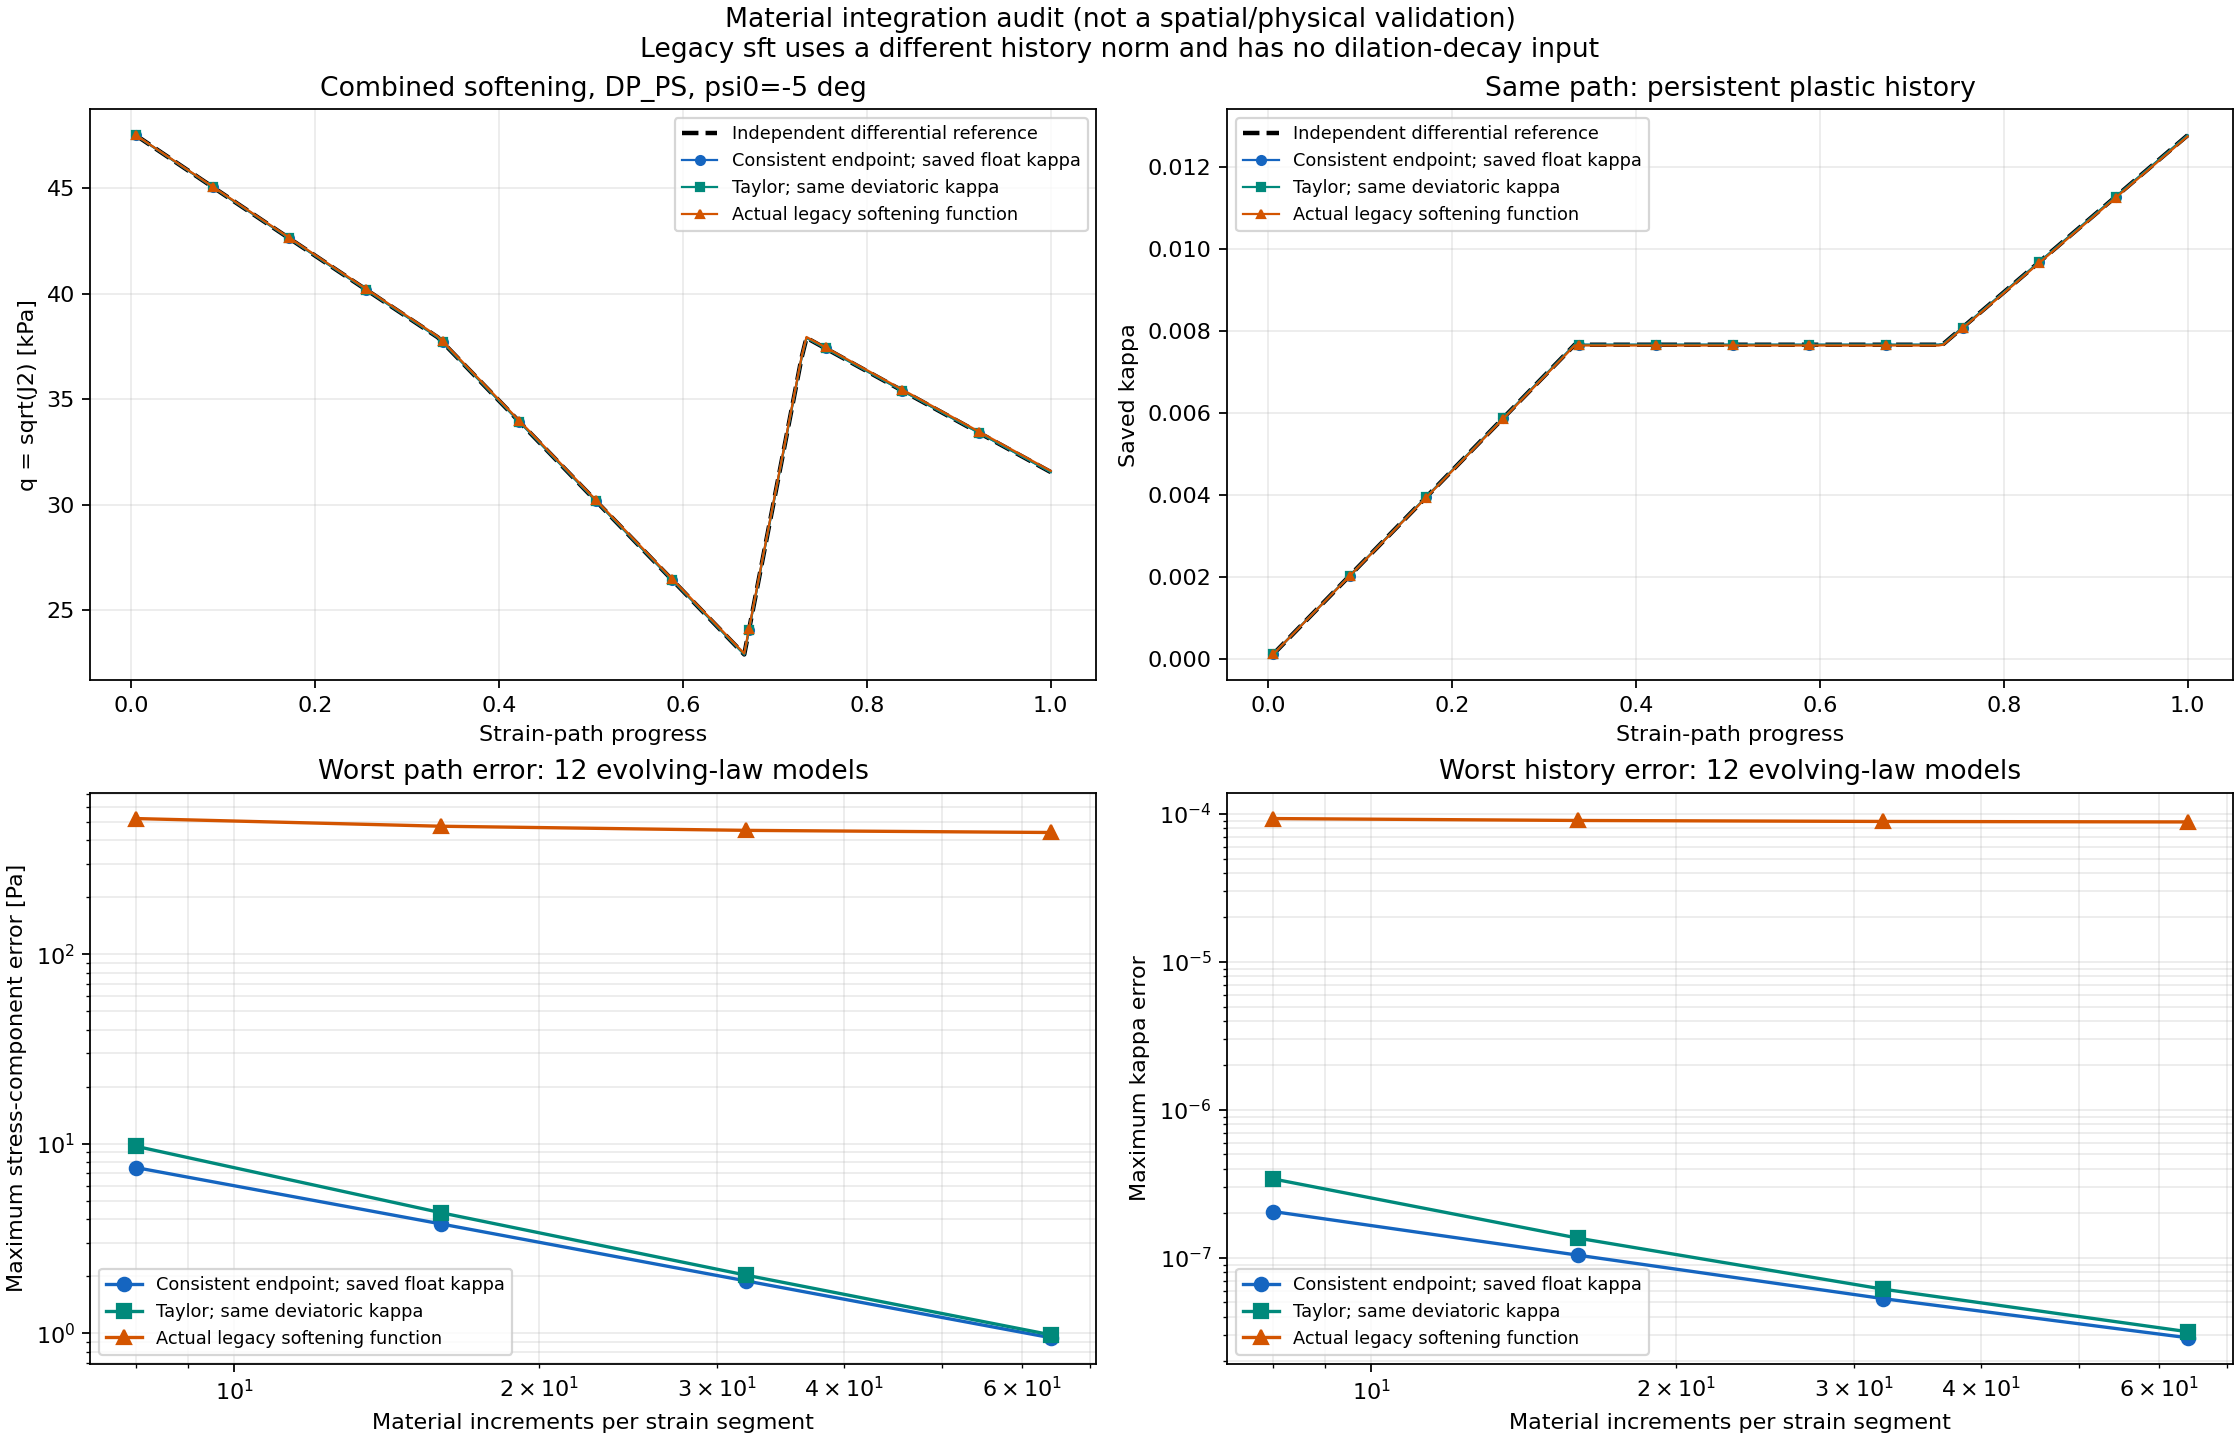

Source data for this figure (header and first rows):
model, method, N_per_segment, max_stress_path_error_Pa, max_kappa_path_error, max_positive_yield_Pa, max_absolute_history_minus_actual_accumu…, max_strain_closure, max_discrete_work_identity_Pa, end_I_Pa, end_q_Pa, end_kappa, end_reference_kappa, plastic_work_BE_Pa
DP_C_0_constant, candidate_general, 8, 1.1641532182693481e-10, 2.442422507298314e-09, 1.8189894035458565e-12, 2.4424225055635906e-09, 5.204170427930421e-18, 1.8868240303504535e-13, -300000, 65937, 0.01155, 0.01155, 1319
DP_C_0_constant, candidate_general, 16, 1.1641532182693481e-10, 1.5110999326828356e-09, 0.0, 1.5110999326828356e-09, 1.474514954580286e-17, 1.8416518310360175e-13, -300000, 65937, 0.01155, 0.01155, 1319
DP_C_0_constant, candidate_general, 32, 3.7834979593753815e-10, 8.733448388087428e-09, 1.8189894035458565e-12, 8.733448405434663e-09, 1.5612511283791264e-17, 1.7410031749598431e-13, -300000, 65937, 0.01155, 0.01155, 1319
DP_C_0_constant, candidate_general, 64, 3.7834979593753815e-10, 8.030357954991185e-09, 9.094947017729282e-12, 8.030357958460632e-09, 1.5612511283791264e-17, 1.2342210586879787e-13, -300000, 65937, 0.01155, 0.01155, 1319
DP_C_0_constant, linearized_dev, 8, 1.1641532182693481e-10, 2.442422507298314e-09, 1.8189894035458565e-12, 2.4424225055635906e-09, 5.204170427930421e-18, 1.8868240303504535e-13, -300000, 65937, 0.01155, 0.01155, 1319
DP_C_0_constant, linearized_dev, 16, 1.1641532182693481e-10, 1.5110999326828356e-09, 9.094947017729282e-12, 1.5110999326828356e-09, 1.474514954580286e-17, 1.8416518310360175e-13, -300000, 65937, 0.01155, 0.01155, 1319
DP_C_0_constant, linearized_dev, 32, 3.7834979593753815e-10, 8.733448388087428e-09, 1.8189894035458565e-12, 8.733448405434663e-09, 1.5612511283791264e-17, 1.7410031749598431e-13, -300000, 65937, 0.01155, 0.01155, 1319
DP_C_0_constant, linearized_dev, 64, 3.4924596548080444e-10, 8.030357954991185e-09, 9.094947017729282e-12, 8.030357958460632e-09, 1.5612511283791264e-17, 1.5316133777920626e-13, -300000, 65937, 0.01155, 0.01155, 1319
DP_C_0_constant, legacy_actual, 8, 1.939, 1.5145403444577488e-07, 1.939, 2.600126260132729e-09, 5.204170427930421e-18, 1.300626273348371e-13, -300000, 65939, 0.01155, 0.01155, 1319
DP_C_0_constant, legacy_actual, 16, 1.939, 1.505227118711594e-07, 1.939, 1.668803690721421e-09, 1.3877787807814457e-17, 1.5926155535115857e-13, -300000, 65939, 0.01155, 0.01155, 1319
DP_C_0_constant, legacy_actual, 32, 1.939, 1.4907452477010488e-07, 1.939, 8.575744652600248e-09, 1.5612511283791264e-17, 1.71879871446734e-13, -300000, 65939, 0.01155, 0.01155, 1319
DP_C_0_constant, legacy_actual, 64, 1.939, 1.5704196989346775e-07, 1.939, 8.18806171302977e-09, 1.3877787807814457e-17, 1.3251118952117835e-13, -300000, 65939, 0.01155, 0.01155, 1319
DP_C_0_combined, candidate_general, 8, 8.374510798603296e-05, 1.2244119329540837e-09, 2.9581593480543233e-05, 1.2179813407842133e-09, 6.071532165918825e-18, 1.975641872320466e-13, -300000, 64796, 0.01163, 0.01163, 1316
DP_C_0_combined, candidate_general, 16, 9.433820378035307e-05, 9.798753249773418e-10, 3.855643080896698e-05, 9.738627682054357e-10, 1.6479873021779667e-17, 1.561346538170305e-13, -300000, 64796, 0.01163, 0.01163, 1317
DP_C_0_combined, candidate_general, 32, 0.0001301, 1.3543757868689221e-09, 3.994166399934329e-05, 1.346846559627246e-09, 2.2551405187698492e-17, 2.051865621854887e-13, -300000, 64796, 0.01163, 0.01163, 1317
DP_C_0_combined, candidate_general, 64, 0.0002038, 2.0874400350617828e-09, 3.486692548904102e-05, 2.0735428703927417e-09, 1.734723475976807e-17, 1.952672049797483e-13, -300000, 64796, 0.01163, 0.01163, 1317
DP_C_0_combined, linearized_dev, 8, 0.1937, 1.4866243682582457e-08, 0.0, 7.531329171417411e-10, 5.204170427930421e-18, 1.9240235489895174e-13, -300000, 64796, 0.01163, 0.01163, 1316
DP_C_0_combined, linearized_dev, 16, 0.04845, 3.728569468799958e-09, 0.0, 6.504728318479369e-10, 1.734723475976807e-17, 2.5103176644596797e-13, -300000, 64796, 0.01163, 0.01163, 1317
DP_C_0_combined, linearized_dev, 32, 0.01212, 2.2856983614844006e-09, 0.0, 1.6614189971703164e-09, 2.6020852139652106e-17, 1.563367491019818e-13, -300000, 64796, 0.01163, 0.01163, 1317
DP_C_0_combined, linearized_dev, 64, 0.00303, 2.251366901934171e-09, 0.0, 2.390089315698618e-09, 2.42861286636753e-17, 1.2318531611432704e-13, -300000, 64796, 0.01163, 0.01163, 1317
DP_C_0_combined, legacy_actual, 8, 92.44, 9.32713176145239e-05, 88.83, 8.714969111825802e-05, 5.204170427930421e-18, 1.6990044354042722e-13, -300000, 64876, 0.01154, 0.01163, 1317
DP_C_0_combined, legacy_actual, 16, 49.73, 9.053509189030362e-05, 45.53, 8.708253872467646e-05, 1.5612511283791264e-17, 1.9393514572030313e-13, -300000, 64841, 0.01154, 0.01163, 1317
DP_C_0_combined, legacy_actual, 32, 28.42, 8.91679103507681e-05, 23.77, 8.704773340856113e-05, 2.0816681711721685e-17, 1.7018412503885805e-13, -300000, 64823, 0.01155, 0.01163, 1317
DP_C_0_combined, legacy_actual, 64, 18.94, 8.848431958100034e-05, 12.86, 8.70300841289938e-05, 1.9081958235744878e-17, 1.8451969857927967e-13, -300000, 64815, 0.01155, 0.01163, 1317
DP_C_2.5_constant, candidate_general, 8, 8.731149137020111e-11, 1.2323806784092506e-09, 2.3646862246096134e-11, 1.2323806818786975e-09, 6.071532165918825e-18, 1.9129142714291447e-13, -355898, 76521, 0.01073, 0.01073, 1227
DP_C_2.5_constant, candidate_general, 16, 1.4551915228366852e-10, 1.2323806784092506e-09, 1.6370904631912708e-11, 1.2323806697356332e-09, 1.6479873021779667e-17, 2.540502530568034e-13, -355898, 76521, 0.01073, 0.01073, 1224
DP_C_2.5_constant, candidate_general, 32, 3.7834979593753815e-10, 4.026348402255686e-09, 2.3646862246096134e-11, 4.026348433480709e-09, 1.3877787807814457e-17, 2.6327551250204806e-13, -355898, 76521, 0.01073, 0.01073, 1222
DP_C_2.5_constant, candidate_general, 64, 4.94765117764473e-10, 1.873766492660467e-09, 3.092281986027956e-11, 1.873766492660467e-09, 1.9081958235744878e-17, 2.3249956647430903e-13, -355898, 76521, 0.01073, 0.01073, 1221
DP_C_2.5_constant, linearized_dev, 8, 8.731149137020111e-11, 1.2323806784092506e-09, 2.3646862246096134e-11, 1.2323806818786975e-09, 5.204170427930421e-18, 1.5450141166439835e-13, -355898, 76521, 0.01073, 0.01073, 1227
DP_C_2.5_constant, linearized_dev, 16, 1.7462298274040222e-10, 1.2323806784092506e-09, 1.6370904631912708e-11, 1.2323806645314628e-09, 1.6479873021779667e-17, 2.2647161923572412e-13, -355898, 76521, 0.01073, 0.01073, 1224
DP_C_2.5_constant, linearized_dev, 32, 3.4924596548080444e-10, 4.026348402255686e-09, 1.6370904631912708e-11, 4.026348435215432e-09, 1.5612511283791264e-17, 2.9106318050198254e-13, -355898, 76521, 0.01073, 0.01073, 1222
DP_C_2.5_constant, linearized_dev, 64, 3.4924596548080444e-10, 1.873766492660467e-09, 3.092281986027956e-11, 1.873766491793105e-09, 2.2551405187698492e-17, 2.0093150233935209e-13, -355898, 76521, 0.01073, 0.01073, 1221
DP_C_2.5_constant, legacy_actual, 8, 2.612, 9.161721224596256e-06, 2.25, 9.344553944847997e-06, 4.336808689942018e-18, 1.717376241217039e-13, -355899, 76523, 0.01074, 0.01073, 1227
DP_C_2.5_constant, legacy_actual, 16, 2.612, 9.162652547170871e-06, 2.25, 9.345485267417408e-06, 1.5612511283791264e-17, 1.9340085088970227e-13, -355899, 76523, 0.01074, 0.01073, 1224
DP_C_2.5_constant, legacy_actual, 32, 2.612, 9.162652547170871e-06, 2.25, 9.345485267434755e-06, 2.6020852139652106e-17, 1.6259996821199607e-13, -355899, 76523, 0.01074, 0.01073, 1222
DP_C_2.5_constant, legacy_actual, 64, 2.612, 9.16917180519318e-06, 2.25, 9.352004525450125e-06, 1.5612511283791264e-17, 1.7965598626823454e-13, -355899, 76523, 0.01074, 0.01073, 1221
DP_C_2.5_combined, candidate_general, 8, 2.071, 5.795611347433893e-08, 4.577927938953508e-05, 5.940504910900701e-10, 5.204170427930421e-18, 2.2411239530839566e-13, -356277, 75407, 0.01082, 0.01082, 1226
DP_C_2.5_combined, candidate_general, 16, 1.045, 3.001643623587458e-08, 4.08634095947491e-05, 1.014321749856495e-09, 1.734723475976807e-17, 1.7864529300304355e-13, -356279, 75407, 0.01082, 0.01082, 1223
DP_C_2.5_combined, candidate_general, 32, 0.5228, 1.4183952467411443e-08, 4.905364039586857e-05, 1.0080330025558082e-09, 2.6020852139652106e-17, 2.5969330852415595e-13, -356280, 75408, 0.01082, 0.01082, 1221
DP_C_2.5_combined, candidate_general, 64, 0.262, 8.249098740892302e-09, 4.489722959988285e-05, 1.835008589523568e-09, 2.2551405187698492e-17, 2.1900233362903698e-13, -356281, 75408, 0.01082, 0.01082, 1221
DP_C_2.5_combined, linearized_dev, 8, 2.35, 8.267359529259832e-08, 0.5388, 4.903520055277166e-10, 5.204170427930421e-18, 2.153277556260491e-13, -356285, 75409, 0.01082, 0.01082, 1226
DP_C_2.5_combined, linearized_dev, 16, 1.114, 3.424482141259344e-08, 0.1349, 9.099435146348034e-10, 1.6479873021779667e-17, 2.0613372120337203e-13, -356283, 75408, 0.01082, 0.01082, 1223
DP_C_2.5_combined, linearized_dev, 32, 0.5402, 1.4687047345668391e-08, 0.03373, 1.7347247995708193e-09, 2.42861286636753e-17, 2.4382232344244414e-13, -356282, 75408, 0.01082, 0.01082, 1221
DP_C_2.5_combined, linearized_dev, 64, 0.2663, 7.236466748744563e-09, 0.008436, 2.180509431001787e-09, 2.6020852139652106e-17, 2.040190932861563e-13, -356282, 75408, 0.01082, 0.01082, 1221
DP_C_2.5_combined, legacy_actual, 8, 138.6, 7.695962683950189e-05, 86.49, 7.619646285181303e-05, 5.204170427930421e-18, 2.812611255009756e-13, -355895, 75418, 0.01074, 0.01082, 1227
DP_C_2.5_combined, legacy_actual, 16, 148.2, 7.446647630725625e-05, 44.26, 7.629513485619098e-05, 1.5612511283791264e-17, 1.6822827852980282e-13, -355908, 75384, 0.01075, 0.01082, 1224
DP_C_2.5_combined, legacy_actual, 32, 162.8, 7.322316067014459e-05, 23.17, 7.634564335195007e-05, 2.0816681711721685e-17, 2.338710822225032e-13, -355915, 75367, 0.01075, 0.01082, 1222
DP_C_2.5_combined, legacy_actual, 64, 170.2, 7.259917454515222e-05, 12.63, 7.636863010636145e-05, 2.6020852139652106e-17, 1.9096508228899634e-13, -355918, 75359, 0.01075, 0.01082, 1222
DP_C_-5_constant, candidate_general, 8, 5.820766091346741e-11, 2.569613497677148e-09, 1.6370904631912708e-11, 2.569613494207701e-09, 3.469446951953614e-18, 7.904787935331115e-14, -165453, 40462, 0.0135, 0.0135, 1398
DP_C_-5_constant, candidate_general, 16, 1.1641532182693481e-10, 2.569613497677148e-09, 9.094947017729282e-12, 2.569613501146595e-09, 6.938893903907228e-18, 1.6076029396572267e-13, -165453, 40462, 0.0135, 0.0135, 1410
DP_C_-5_constant, candidate_general, 32, 2.0372681319713593e-10, 5.812289673862159e-09, 1.6370904631912708e-11, 5.812289672127435e-09, 1.214306433183765e-17, 1.3187367864375688e-13, -165453, 40462, 0.0135, 0.0135, 1416
DP_C_-5_constant, candidate_general, 64, 2.3283064365386963e-10, 1.140022512155503e-08, 1.6370904631912708e-11, 1.1400225159718946e-08, 1.5612511283791264e-17, 1.3103060303443215e-13, -165453, 40462, 0.0135, 0.0135, 1419
DP_C_-5_constant, linearized_dev, 8, 8.731149137020111e-11, 2.569613497677148e-09, 9.094947017729282e-12, 2.569613494207701e-09, 2.6020852139652106e-18, 1.1068923555512811e-13, -165453, 40462, 0.0135, 0.0135, 1398
DP_C_-5_constant, linearized_dev, 16, 1.1641532182693481e-10, 2.569613497677148e-09, 9.094947017729282e-12, 2.569613501146595e-09, 7.806255641895632e-18, 1.5604184611106575e-13, -165453, 40462, 0.0135, 0.0135, 1410
DP_C_-5_constant, linearized_dev, 32, 2.473825588822365e-10, 5.812289673862159e-09, 1.6370904631912708e-11, 5.812289677331606e-09, 1.214306433183765e-17, 1.6516649159470376e-13, -165453, 40462, 0.0135, 0.0135, 1416
DP_C_-5_constant, linearized_dev, 64, 2.9103830456733704e-10, 1.140022512155503e-08, 2.3646862246096134e-11, 1.1400225147575882e-08, 1.9081958235744878e-17, 1.5003623343723405e-13, -165453, 40462, 0.0135, 0.0135, 1419
DP_C_-5_constant, legacy_actual, 8, 2.582, 4.2943508269745884e-05, 1.882, 4.2983295526965656e-05, 5.204170427930421e-18, 8.282263763703668e-14, -165449, 40463, 0.01355, 0.0135, 1398
DP_C_-5_constant, legacy_actual, 16, 2.714, 4.294257694717127e-05, 1.91, 4.298236420438757e-05, 1.0408340855860843e-17, 1.5654144647214707e-13, -165449, 40463, 0.01355, 0.0135, 1410
DP_C_-5_constant, legacy_actual, 32, 2.779, 4.2945370914895115e-05, 1.924, 4.298515817211662e-05, 1.3877787807814457e-17, 1.6957268922368485e-13, -165449, 40463, 0.01355, 0.0135, 1416
DP_C_-5_constant, legacy_actual, 64, 2.812, 4.297051662440973e-05, 1.931, 4.301030388164165e-05, 3.642919299551295e-17, 1.8154922010182872e-13, -165449, 40463, 0.01355, 0.0135, 1419
... 192 more rows
